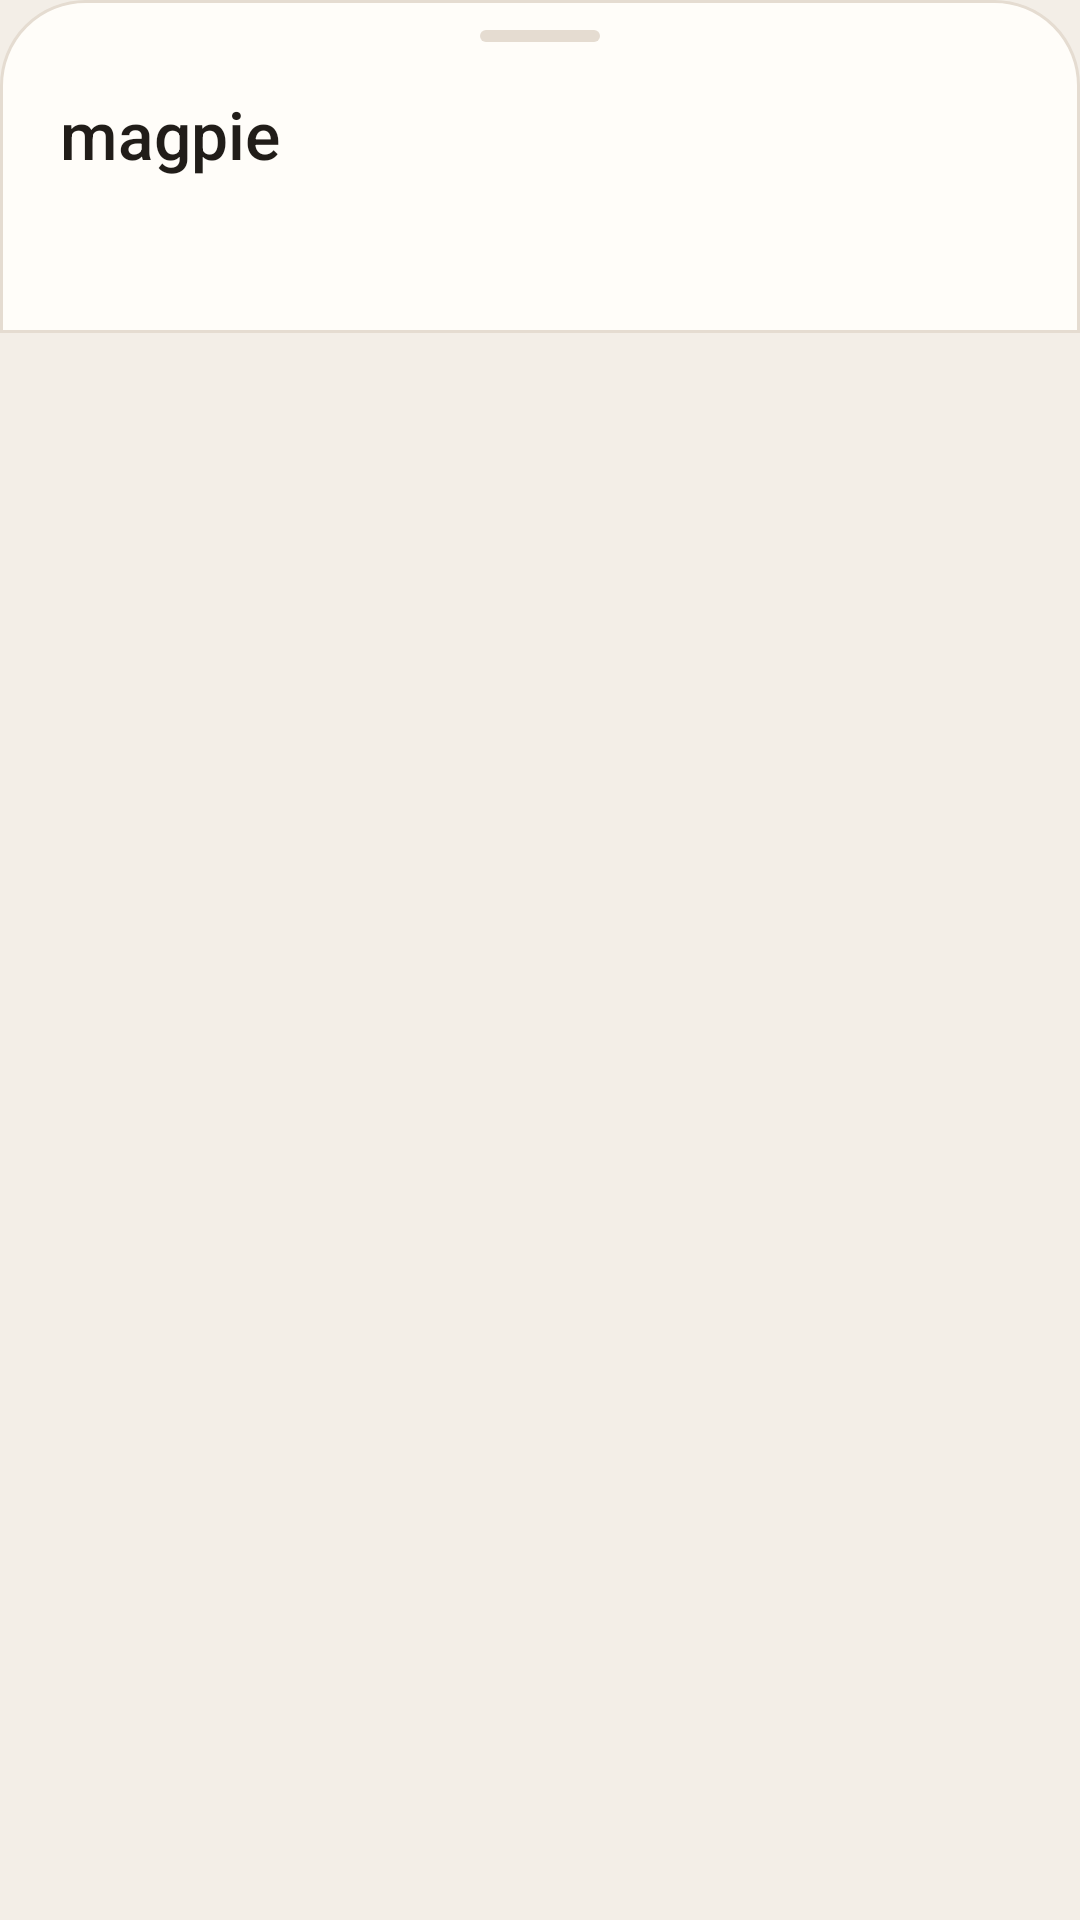

Write the Android layout XML for this screen, with the resource values it uses.
<!-- AndroidManifest.xml: application theme AppTheme -->
<!-- res/layout/dialog_sheet.xml -->
<?xml version="1.0" encoding="utf-8"?>
<ScrollView xmlns:android="http://schemas.android.com/apk/res/android"
    android:background="@android:color/transparent"
    android:clipToPadding="false"
    android:layout_width="match_parent"
    android:layout_height="wrap_content"
    android:fillViewport="false"
    android:overScrollMode="never">
    <LinearLayout
        android:orientation="vertical"
        android:id="@+id/sheetRoot"
        android:background="@drawable/bg_bottom_sheet"
        android:paddingTop="10dp"
        android:paddingBottom="20dp"
        android:layout_width="match_parent"
        android:layout_height="wrap_content"
        android:paddingStart="16dp"
        android:paddingEnd="16dp">
        <View
            android:layout_gravity="center_horizontal"
            android:background="@drawable/bg_sheet_handle"
            android:layout_width="40dp"
            android:layout_height="4dp"/>
        <LinearLayout
            android:orientation="vertical"
            android:layout_width="match_parent"
            android:layout_height="wrap_content"
            android:layout_marginTop="16dp"
            android:paddingStart="4dp"
            android:paddingEnd="4dp">
            <LinearLayout
                android:orientation="horizontal"
                android:gravity="center_vertical"
                android:layout_width="match_parent"
                android:layout_height="wrap_content">
                <TextView
                    android:textSize="22sp"
                    android:textColor="@color/text_primary"
                    android:id="@+id/sheetTitle"
                    android:layout_width="0dp"
                    android:layout_weight="1"
                    android:layout_height="wrap_content"
                    android:text="@string/app_name"
                    android:fontFamily="sans-serif-medium"/>
                <ImageView
                    android:id="@+id/sheetAction2"
                    android:visibility="gone"
                    android:layout_width="40dp"
                    android:layout_height="40dp"
                    android:padding="8dp"
                    android:layout_marginEnd="4dp"
                    android:background="?android:attr/selectableItemBackgroundBorderless"
                    android:clickable="true"
                    android:focusable="true"/>
                <ImageView
                    android:id="@+id/sheetAction"
                    android:visibility="gone"
                    android:layout_width="40dp"
                    android:layout_height="40dp"
                    android:padding="8dp"
                    android:layout_marginEnd="-6dp"
                    android:background="?android:attr/selectableItemBackgroundBorderless"
                    android:clickable="true"
                    android:focusable="true"/>
            </LinearLayout>
            <TextView
                android:textSize="13sp"
                android:textColor="@color/text_secondary"
                android:id="@+id/sheetSubtitle"
                android:layout_width="match_parent"
                android:layout_height="wrap_content"
                android:layout_marginTop="4dp"/>
        </LinearLayout>
        <LinearLayout
            android:orientation="vertical"
            android:id="@+id/sheetItems"
            android:layout_width="match_parent"
            android:layout_height="wrap_content"
            android:layout_marginTop="10dp"/>
    </LinearLayout>
</ScrollView>
<!-- resources referenced by this layout -->
<resources>
  <color name="text_primary">#211d19</color>
  <color name="text_secondary">#625a52</color>
  <!-- drawable bg_bottom_sheet (drawable) -->
  <?xml version="1.0" encoding="utf-8"?>
  <shape xmlns:android="http://schemas.android.com/apk/res/android" android:shape="rectangle">
      <solid android:color="@color/app_surface"/>
      <corners
          android:topLeftRadius="28dp"
          android:topRightRadius="28dp"/>
      <stroke
          android:width="1dp"
          android:color="@color/app_line"/>
  </shape>
  <!-- drawable bg_sheet_handle (drawable) -->
  <?xml version="1.0" encoding="utf-8"?>
  <shape xmlns:android="http://schemas.android.com/apk/res/android" android:shape="rectangle">
      <solid android:color="@color/app_line"/>
      <corners android:radius="999dp"/>
  </shape>
  <string name="app_name">magpie</string>
  <style name="AppTheme" parent="@style/AppThemeBase">
      </style>
  <color name="app_surface">#fffdf9</color>
  <color name="app_line">#e5dcd1</color>
  <style name="AppThemeBase" parent="@android:style/Theme.DeviceDefault.DayNight">
          <item name="android:windowBackground">@color/app_bg</item>
          <item name="android:windowNoTitle">true</item>
          <item name="android:windowActionBar">false</item>
          <item name="android:colorAccent">@color/accent</item>
          <item name="android:statusBarColor">@android:color/transparent</item>
          <item name="android:navigationBarColor">@android:color/transparent</item>
          <item name="android:windowLightStatusBar">true</item>
          <item name="android:windowLightNavigationBar">true</item>
          <item name="android:forceDarkAllowed">false</item>
      </style>
  <color name="app_bg">#f3eee7</color>
  <color name="accent">#c4512a</color>
</resources>
